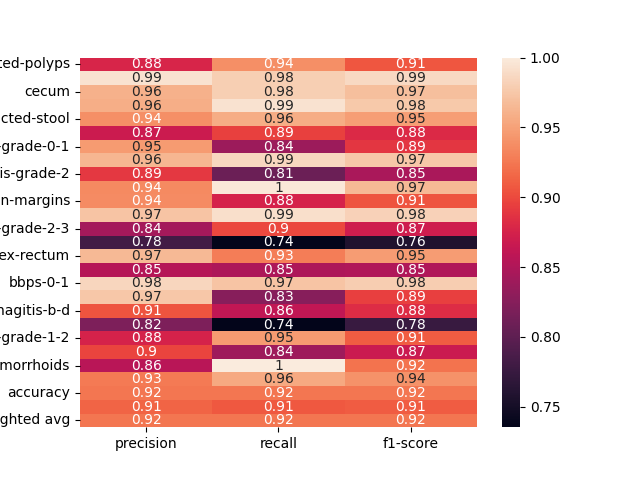

Source data for this figure (header and first rows):
, precision, recall, f1-score
dyed-lifted-polyps, 0.8773, 0.9382, 0.9067
instrument, 0.9933, 0.9801, 0.9866
cecum, 0.9604, 0.9798, 0.97
polyp, 0.9584, 0.993, 0.9754
impacted-stool, 0.9382, 0.9567, 0.9474
z-line, 0.8677, 0.8949, 0.8811
ulcerative-colitis-grade-0-1, 0.9459, 0.8383, 0.8889
bbps-2-3, 0.9638, 0.9859, 0.9747
ulcerative-colitis-grade-2, 0.8894, 0.8082, 0.8469
retroflex-stomach, 0.9356, 0.9973, 0.9654
dyed-resection-margins, 0.9366, 0.8755, 0.905
pylorus, 0.9725, 0.9914, 0.9818
ulcerative-colitis-grade-2-3, 0.8429, 0.8994, 0.8703
esophagitis-a, 0.7812, 0.7353, 0.7576
retroflex-rectum, 0.9657, 0.9286, 0.9468
barretts-short-segment, 0.8533, 0.8486, 0.8509
bbps-0-1, 0.9848, 0.9731, 0.9789
ulcerative-colitis-grade-3, 0.9749, 0.8262, 0.8944
esophagitis-b-d, 0.9058, 0.8607, 0.8827
ulcerative-colitis-grade-1, 0.8196, 0.7359, 0.7755
ulcerative-colitis-grade-1-2, 0.875, 0.9459, 0.9091
barretts, 0.8971, 0.8396, 0.8674
hemorrhoids, 0.8555, 1.0, 0.9221
ileum, 0.9259, 0.9554, 0.9404
accuracy, 0.9244, 0.9244, 0.9244
macro avg, 0.9134, 0.9078, 0.9094
weighted avg, 0.9245, 0.9244, 0.9235
